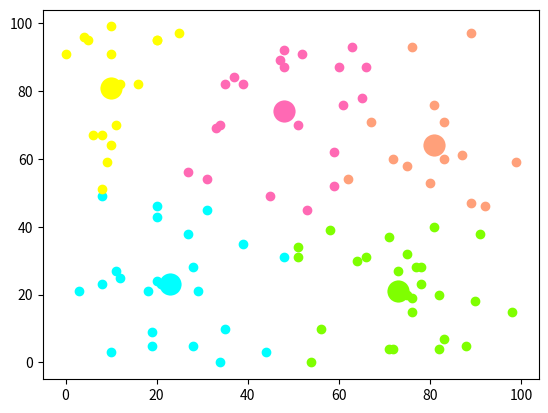

Here is the Python script that generated this plot:
import numpy as np
import matplotlib.pyplot as plt

# 两点距离
def distance(e1, e2):
    return np.sqrt((e1[0]-e2[0])**2+(e1[1]-e2[1])**2)

# 集合中心
def means(arr):
    return np.array([np.mean([e[0] for e in arr]), np.mean([e[1] for e in arr])])

# arr中距离a最远的元素，用于初始化聚类中心
def farthest(k_arr, arr):
    f = [0, 0]
    max_d = 0
    for e in arr:
        d = 0
        for i in range(k_arr.__len__()):
            d = d + np.sqrt(distance(k_arr[i], e))
        if d > max_d:
            max_d = d
            f = e
    return f

# arr中距离a最近的元素，用于聚类
def closest(a, arr):
    c = arr[1]
    min_d = distance(a, arr[1])
    arr = arr[1:]
    for e in arr:
        d = distance(a, e)
        if d < min_d:
            min_d = d
            c = e
    return c


if __name__=="__main__":
    ## 生成二维随机坐标（如果有数据集就更好）
    arr = np.random.randint(100, size=(100, 1, 2))[:, 0, :]

    ## 初始化聚类中心和聚类容器
    m = 5
    r = np.random.randint(arr.__len__() - 1)
    k_arr = np.array([arr[r]])
    cla_arr = [[]]
    for i in range(m-1):
        k = farthest(k_arr, arr)
        k_arr = np.concatenate([k_arr, np.array([k])])
        cla_arr.append([])

    ## 迭代聚类
    n = 20
    cla_temp = cla_arr
    for i in range(n):    # 迭代n次
        for e in arr:    # 把集合里每一个元素聚到最近的类
            ki = 0        # 假定距离第一个中心最近
            min_d = distance(e, k_arr[ki])
            for j in range(1, k_arr.__len__()):
                if distance(e, k_arr[j]) < min_d:    # 找到更近的聚类中心
                    min_d = distance(e, k_arr[j])
                    ki = j
            cla_temp[ki].append(e)
        # 迭代更新聚类中心
        for k in range(k_arr.__len__()):
            if n - 1 == i:
                break
            k_arr[k] = means(cla_temp[k])
            cla_temp[k] = []

    ## 可视化展示
    col = ['HotPink', 'Aqua', 'Chartreuse', 'yellow', 'LightSalmon']
    for i in range(m):
        plt.scatter(k_arr[i][0], k_arr[i][1], linewidth=10, color=col[i])
        plt.scatter([e[0] for e in cla_temp[i]], [e[1] for e in cla_temp[i]], color=col[i])
    plt.show()
